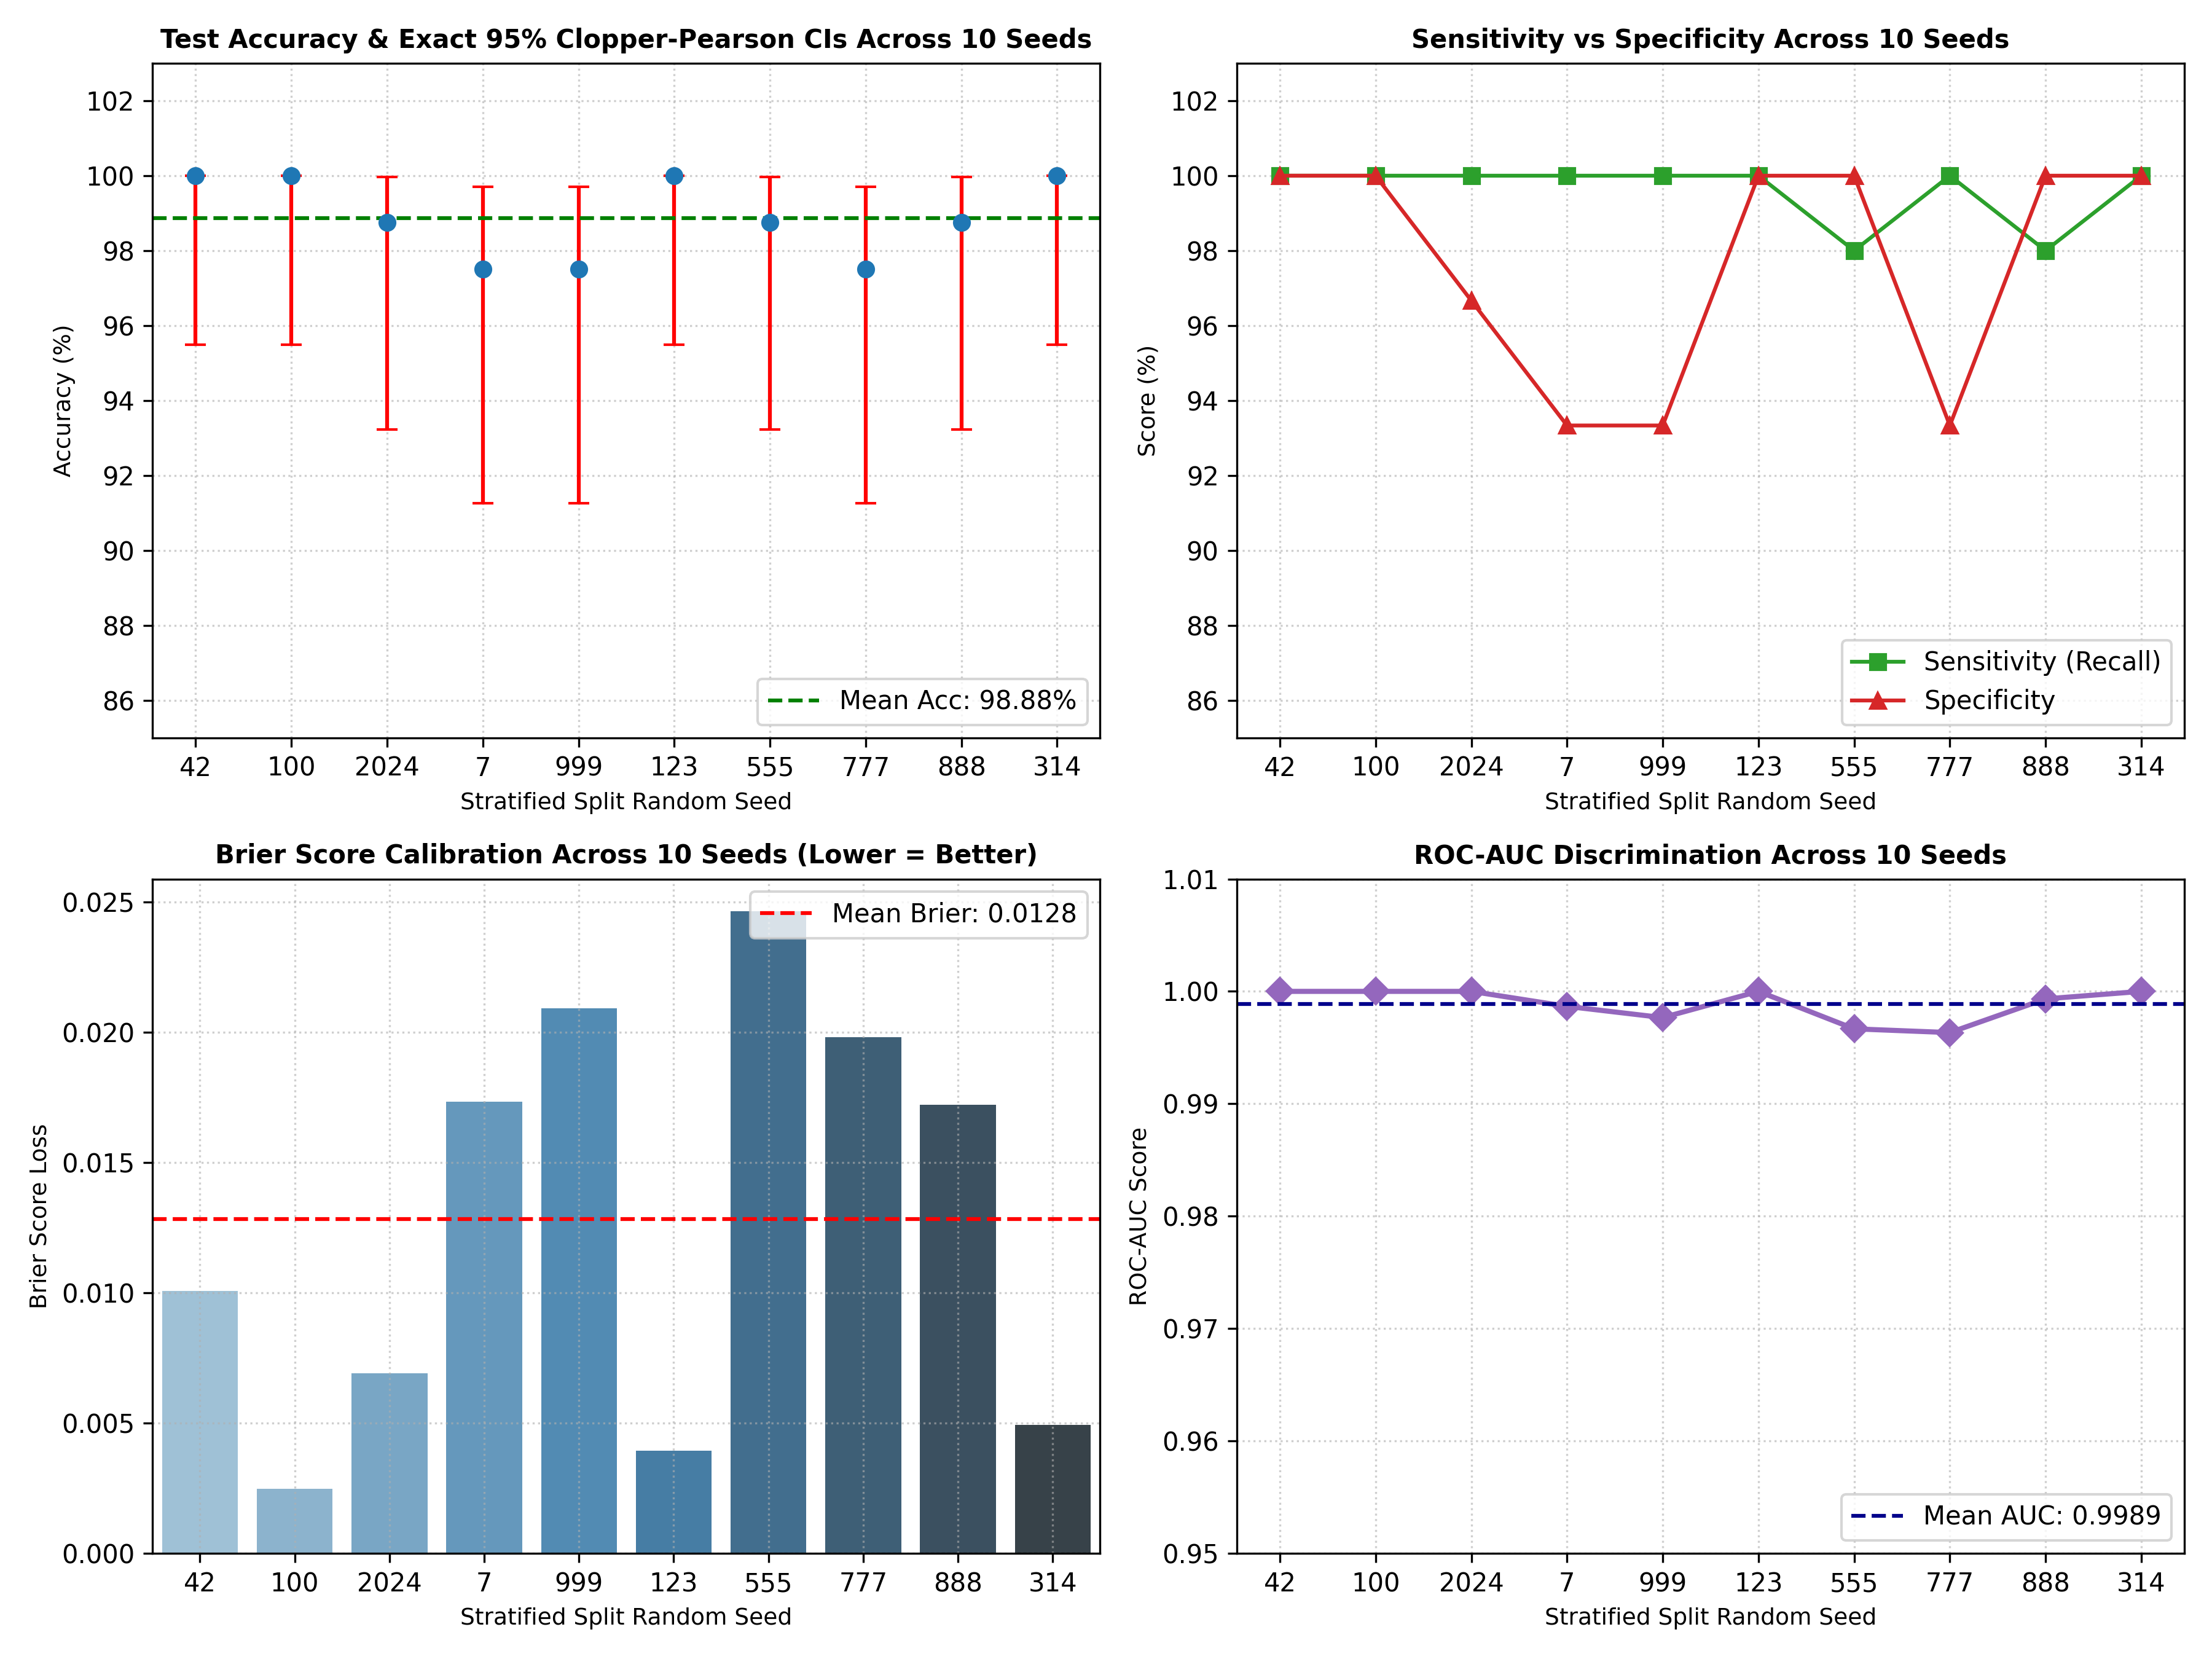

The data file committed next to this chart (first rows):
Random_Seed, Accuracy, Acc_95CI_Low, Acc_95CI_High, Sensitivity, Sens_95CI_Low, Sens_95CI_High, Specificity, Spec_95CI_Low, Spec_95CI_High, F1_Score, ROC_AUC, PR_AUC, Brier_Score, Correct_Predictions
42, 1.0, 0.9549, 1.0, 1.0, 0.9289, 1.0, 1.0, 0.8843, 1.0, 1.0, 1.0, 1.0, 0.01009, 80/80
100, 1.0, 0.9549, 1.0, 1.0, 0.9289, 1.0, 1.0, 0.8843, 1.0, 1.0, 1.0, 1.0, 0.00249, 80/80
2024, 0.9875, 0.9323, 0.9997, 1.0, 0.9289, 1.0, 0.9667, 0.8278, 0.9992, 0.9901, 1.0, 1.0, 0.006905, 79/80
7, 0.975, 0.9126, 0.997, 1.0, 0.9289, 1.0, 0.9333, 0.7793, 0.9918, 0.9804, 0.9987, 0.9988, 0.01733, 78/80
999, 0.975, 0.9126, 0.997, 1.0, 0.9289, 1.0, 0.9333, 0.7793, 0.9918, 0.9804, 0.9977, 0.9984, 0.02092, 78/80
123, 1.0, 0.9549, 1.0, 1.0, 0.9289, 1.0, 1.0, 0.8843, 1.0, 1.0, 1, 1.0, 0.00394, 80/80
555, 0.9875, 0.9323, 0.9997, 0.98, 0.8935, 0.9995, 1.0, 0.8843, 1.0, 0.9899, 0.9967, 0.9982, 0.02466, 79/80
777, 0.975, 0.9126, 0.997, 1.0, 0.9289, 1.0, 0.9333, 0.7793, 0.9918, 0.9804, 0.9963, 0.9976, 0.0198, 78/80
888, 0.9875, 0.9323, 0.9997, 0.98, 0.8935, 0.9995, 1.0, 0.8843, 1.0, 0.9899, 0.9993, 0.9996, 0.01721, 79/80
314, 1.0, 0.9549, 1.0, 1.0, 0.9289, 1.0, 1.0, 0.8843, 1.0, 1.0, 1.0, 1.0, 0.004935, 80/80
MEAN, 0.9888, , , 0.996, , , 0.9767, , , 0.9911, 0.9989, 0.9993, 0.01283, N/A
STD, 0.01094, , , 0.008433, , , 0.03162, , , 0.008594, 0.001467, 0.0009255, 0.008058, N/A
MIN, 0.975, , , 0.98, , , 0.9333, , , 0.9804, 0.9963, 0.9976, 0.00249, N/A
MAX, 1.0, , , 1.0, , , 1.0, , , 1.0, 1.0, 1.0, 0.02466, N/A
